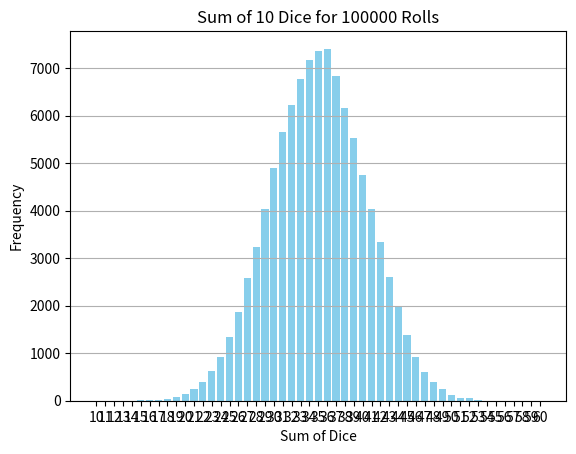

Here is the Python script that generated this plot:
"""
[redacted]
Description: 
This Python script simulates rolling two six-sided dice a specified number of times and calculates the sum of the dice outcomes. 
It then counts the frequency of each possible sum and generates a bar graph using matplotlib to visualize the distribution of the sums obtained.
A gaussian curv is deduced from the shape of the distribution that emerges from the sum of discrete binomial random variables, which is the core statement of the Central Limit Theorem.
Date : 26/12/2023
"""

import random
import matplotlib.pyplot as plt

def roll_dice():
    return random.randint(1, 6)  # Simulating a standard six-sided dice

def roll_multiple_dice(num_dice):
    return sum(roll_dice() for _ in range(num_dice))

# Simulate rolling multiple dice 100 times and summing the results
num_rolls = 100000
num_dice = 10  # Change this number to roll a different quantity of dice
results = []
for _ in range(num_rolls):
    total = roll_multiple_dice(num_dice)
    results.append(total)

# Count the frequency of each sum
possible_sums = list(range(num_dice, num_dice * 6 + 1))  # Possible sum range for given number of dice
frequency = {i: results.count(i) for i in possible_sums}

# Create a bar graph
plt.bar(frequency.keys(), frequency.values(), color='skyblue')
plt.xlabel('Sum of Dice')
plt.ylabel('Frequency')
plt.title(f'Sum of {num_dice} Dice for {num_rolls} Rolls')
plt.xticks(possible_sums)
plt.grid(axis='y')
plt.savefig(f"Sum_of_{num_dice}_dices_for_{num_rolls}_rolls.png")
plt.show()
